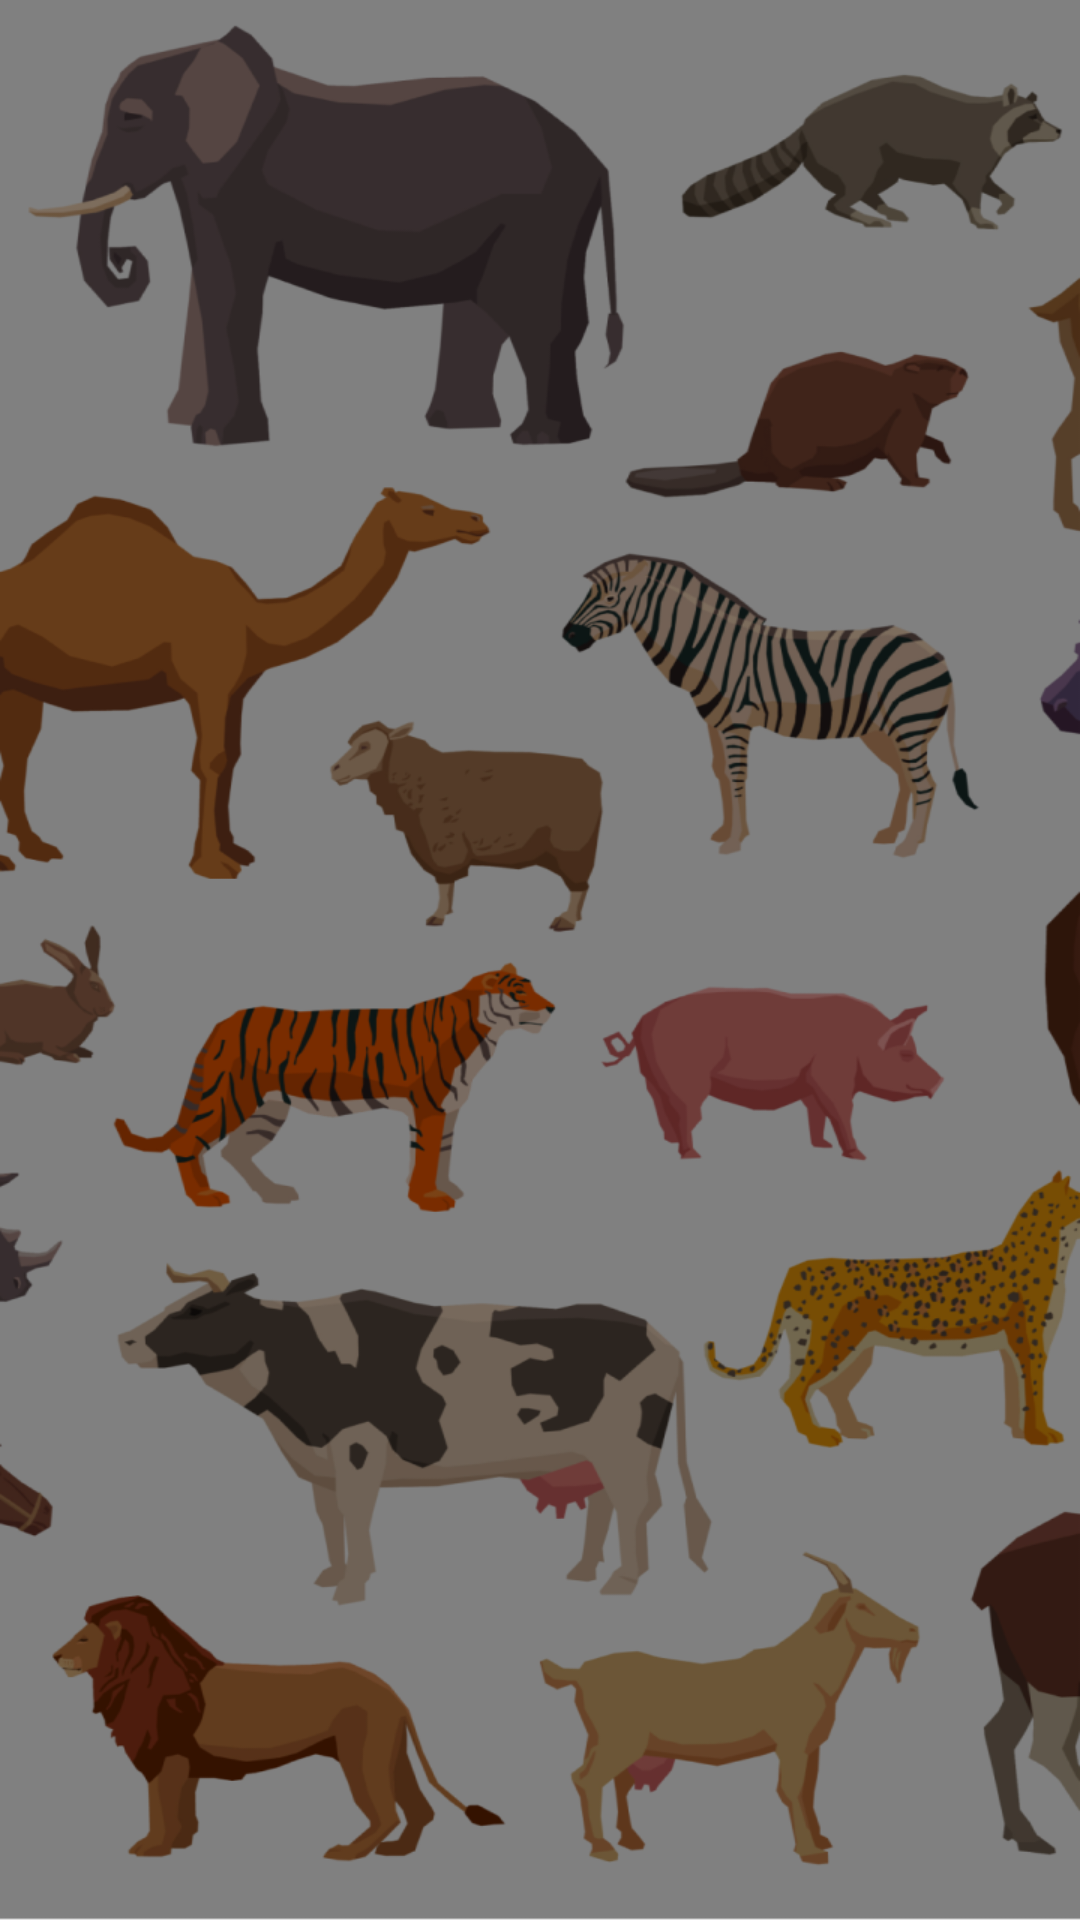

Produce the Android XML layout that renders to this screen, including the resource entries it uses.
<!-- AndroidManifest.xml: application theme Theme.PetInfoMate -->
<!-- res/layout/fragment_favrorite.xml -->
<?xml version="1.0" encoding="utf-8"?>
<androidx.constraintlayout.widget.ConstraintLayout xmlns:android="http://schemas.android.com/apk/res/android"
    xmlns:app="http://schemas.android.com/apk/res-auto"
    xmlns:tools="http://schemas.android.com/tools"
    android:layout_width="match_parent"
    android:layout_height="match_parent"
    android:background="@drawable/background">

    <androidx.constraintlayout.widget.ConstraintLayout
        android:layout_width="0dp"
        android:layout_height="0dp"
        android:layout_marginBottom="24dp"
        app:layout_constraintBottom_toBottomOf="parent"
        app:layout_constraintEnd_toEndOf="parent"
        app:layout_constraintStart_toStartOf="parent"
        app:layout_constraintTop_toTopOf="parent">

        <androidx.recyclerview.widget.RecyclerView
            android:id="@+id/rvResult"
            android:layout_width="0dp"
            android:layout_height="0dp"
            android:layout_marginBottom="8dp"
            android:orientation="vertical"
            app:layoutManager="androidx.recyclerview.widget.LinearLayoutManager"
            app:layout_constraintBottom_toBottomOf="parent"
            app:layout_constraintEnd_toEndOf="parent"
            app:layout_constraintStart_toStartOf="parent"
            app:layout_constraintTop_toTopOf="parent"
            tools:listitem="@layout/item_animal" />

        <com.airbnb.lottie.LottieAnimationView
            android:id="@+id/lottieAnimationView"
            android:layout_width="0dp"
            android:layout_height="0dp"
            android:background="@color/white"
            android:visibility="gone"
            app:layout_constraintBottom_toBottomOf="parent"
            app:layout_constraintEnd_toEndOf="parent"
            app:layout_constraintStart_toStartOf="parent"
            app:layout_constraintTop_toTopOf="parent"
            app:lottie_autoPlay="true"
            app:lottie_loop="true"
            app:lottie_rawRes="@raw/animation" />
    </androidx.constraintlayout.widget.ConstraintLayout>
</androidx.constraintlayout.widget.ConstraintLayout>
<!-- res/layout/item_animal.xml (included above) -->
<?xml version="1.0" encoding="utf-8"?>
<androidx.cardview.widget.CardView xmlns:android="http://schemas.android.com/apk/res/android"
    xmlns:app="http://schemas.android.com/apk/res-auto"
    xmlns:tools="http://schemas.android.com/tools"
    android:id="@+id/cardView"
    android:layout_width="match_parent"
    android:layout_height="wrap_content"
    app:cardBackgroundColor="#FFFFFF"
    app:cardCornerRadius="8dp"
    app:cardElevation="8dp"
    app:cardUseCompatPadding="true">

    <androidx.constraintlayout.widget.ConstraintLayout
        android:layout_width="match_parent"
        android:layout_height="wrap_content">


        <androidx.appcompat.widget.AppCompatTextView
            android:id="@+id/tvName"
            android:layout_width="0dp"
            android:layout_height="wrap_content"
            android:layout_marginStart="12dp"
            android:layout_marginEnd="42dp"
            android:ellipsize="end"
            android:gravity="center_vertical"
            android:lines="1"
            android:maxLines="1"
            android:textColor="@color/black"
            android:textSize="22sp"
            android:textStyle="bold"
            app:layout_constraintBottom_toTopOf="@+id/tvDetail"
            app:layout_constraintEnd_toEndOf="parent"
            app:layout_constraintHorizontal_bias="0.5"
            app:layout_constraintStart_toEndOf="@id/ivImage"
            app:layout_constraintTop_toTopOf="parent"
            tools:text="Cheetah" />

        <androidx.appcompat.widget.AppCompatTextView
            android:id="@+id/tvDetail"
            android:layout_width="0dp"
            android:layout_height="wrap_content"
            android:ellipsize="end"
            android:lines="1"
            android:maxLines="1"
            app:layout_constraintBottom_toTopOf="@+id/tvDetail1"
            app:layout_constraintEnd_toEndOf="@+id/tvName"
            app:layout_constraintHorizontal_bias="0.5"
            app:layout_constraintStart_toStartOf="@id/tvName"
            app:layout_constraintTop_toBottomOf="@+id/tvName"
            tools:text="Weight : upto 600 pound" />

        <androidx.appcompat.widget.AppCompatTextView
            android:id="@+id/tvDetail1"
            android:layout_width="0dp"
            android:layout_height="wrap_content"
            android:ellipsize="end"
            android:lines="1"
            android:maxLines="1"
            app:layout_constraintBottom_toBottomOf="parent"
            app:layout_constraintEnd_toEndOf="@+id/tvName"
            app:layout_constraintHorizontal_bias="0.5"
            app:layout_constraintStart_toStartOf="@id/tvName"
            app:layout_constraintTop_toBottomOf="@+id/tvDetail"
            tools:text="Weight : upto 600 pound" />

        <androidx.appcompat.widget.AppCompatImageView
            android:id="@+id/ivNext"
            android:layout_width="30dp"
            android:layout_height="30dp"
            android:layout_marginEnd="4dp"
            android:gravity="center_vertical"
            android:src="@drawable/ic_next"
            android:textSize="18sp"
            app:layout_constraintBottom_toBottomOf="@+id/ivImage"
            app:layout_constraintEnd_toEndOf="parent"
            app:layout_constraintTop_toTopOf="@+id/ivImage"
            tools:text="Detail >" />

        <androidx.appcompat.widget.AppCompatImageView
            android:id="@+id/ivImage"
            android:layout_width="80dp"
            android:layout_height="80dp"
            android:layout_margin="12dp"
            android:adjustViewBounds="true"
            android:background="@drawable/bg_circle"
            android:gravity="center_vertical"
            android:scaleType="centerCrop"
            android:textSize="18sp"
            app:layout_constraintBottom_toBottomOf="parent"
            app:layout_constraintStart_toStartOf="parent"
            app:layout_constraintTop_toTopOf="parent" />

        <androidx.appcompat.widget.AppCompatTextView
            android:id="@+id/tvChar"
            android:layout_width="0dp"
            android:layout_height="wrap_content"
            android:gravity="center"
            android:paddingBottom="8dp"
            android:textColor="@color/black"
            android:textSize="42sp"
            android:textStyle="bold"
            app:layout_constraintBottom_toBottomOf="@id/ivImage"
            app:layout_constraintEnd_toEndOf="@id/ivImage"
            app:layout_constraintStart_toStartOf="@id/ivImage"
            app:layout_constraintTop_toTopOf="@id/ivImage"
            tools:text="A" />

    </androidx.constraintlayout.widget.ConstraintLayout>
</androidx.cardview.widget.CardView>
<!-- resources referenced by this layout -->
<resources>
  <!-- drawable background: png bitmap (drawable, 311673 bytes) -->
  <!-- drawable bg_circle (drawable) -->
  <?xml version="1.0" encoding="utf-8"?>
  <shape xmlns:android="http://schemas.android.com/apk/res/android" android:shape="oval">
  <corners android:radius="20dp"/>
      <solid android:color="#B5F077"/>
  </shape>
  <style name="Theme.PetInfoMate" parent="Theme.MaterialComponents.DayNight.DarkActionBar">
          
          <item name="colorPrimary">#8BC34A</item>
          <item name="colorPrimaryVariant">#83D128</item>
          <item name="colorOnPrimary">@color/white</item>
          
          <item name="colorSecondary">@color/teal_200</item>
          <item name="colorSecondaryVariant">@color/teal_700</item>
          <item name="colorOnSecondary">@color/black</item>
          
          <item name="android:statusBarColor">?attr/colorPrimaryVariant</item>
          
      </style>
  <!-- not gathered from this repository: default colours our renderer supplied (Android Studio template values) -->
  <color name="teal_200">#FF03DAC5</color>
  <color name="teal_700">#FF018786</color>
  <color name="black">#FF000000</color>
  <color name="white">#FFFFFFFF</color>
</resources>
